The GitHub repository CodeFreak2186/deeptech2026-Quadbits contains a labelled image folder "main" with 7 categories: bridge defect, clean - no defect, etch defect, open circuit defect, particle contamination, scratch defect, thermal defect. Examples follow, each with its label.

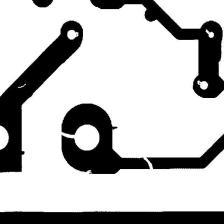
Label: open circuit defect

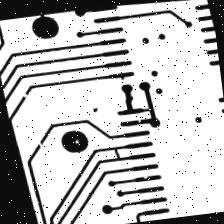
Label: open circuit defect

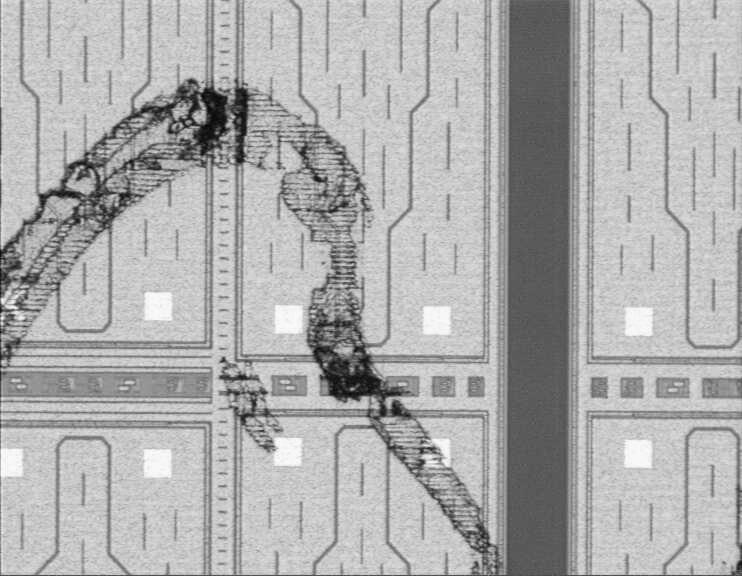
Label: scratch defect

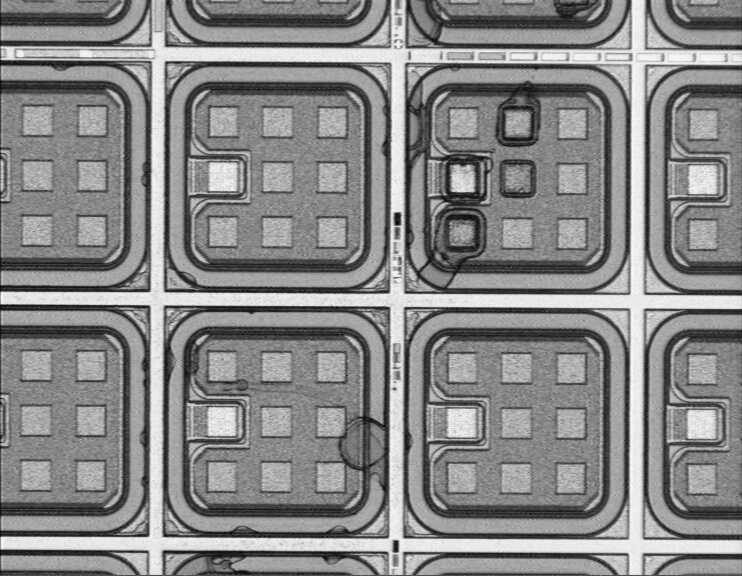
Label: thermal defect

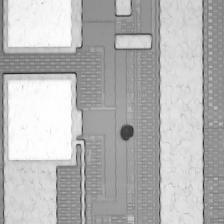
Label: particle contamination

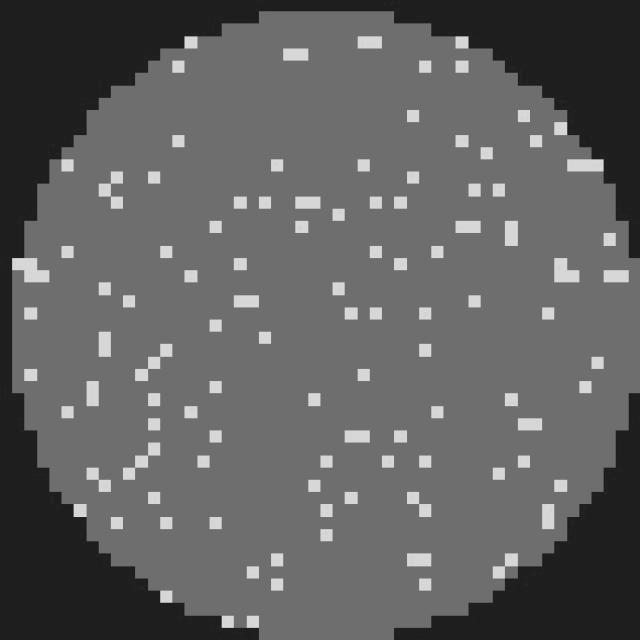
Label: clean - no defect
